Photos from the image-classification dataset "data_padi" in the GitHub repository Adianjayaditya/klasifikasi_penyakit_padi. Its 10 classes are: bacterial leaf blight, brown spot, healthy, leaf blast, leaf scald, narrow brown spot, neck blast, rice hispa, sheath blight, tungro.

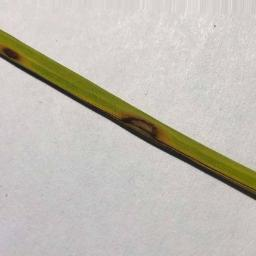
Label: leaf blast

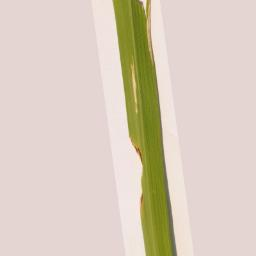
Label: bacterial leaf blight

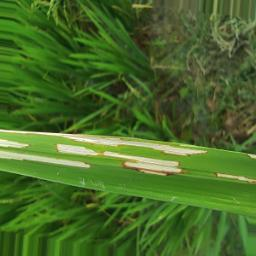
Label: rice hispa

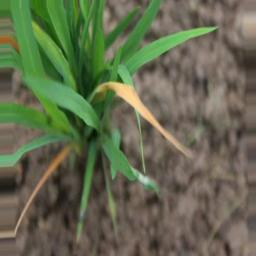
Label: tungro

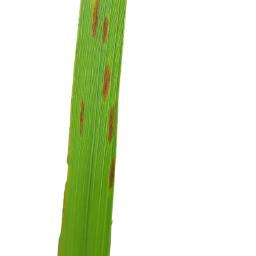
Label: narrow brown spot

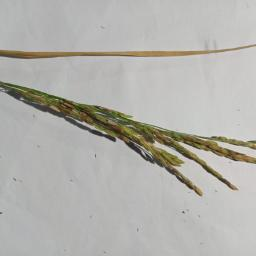
Label: neck blast
